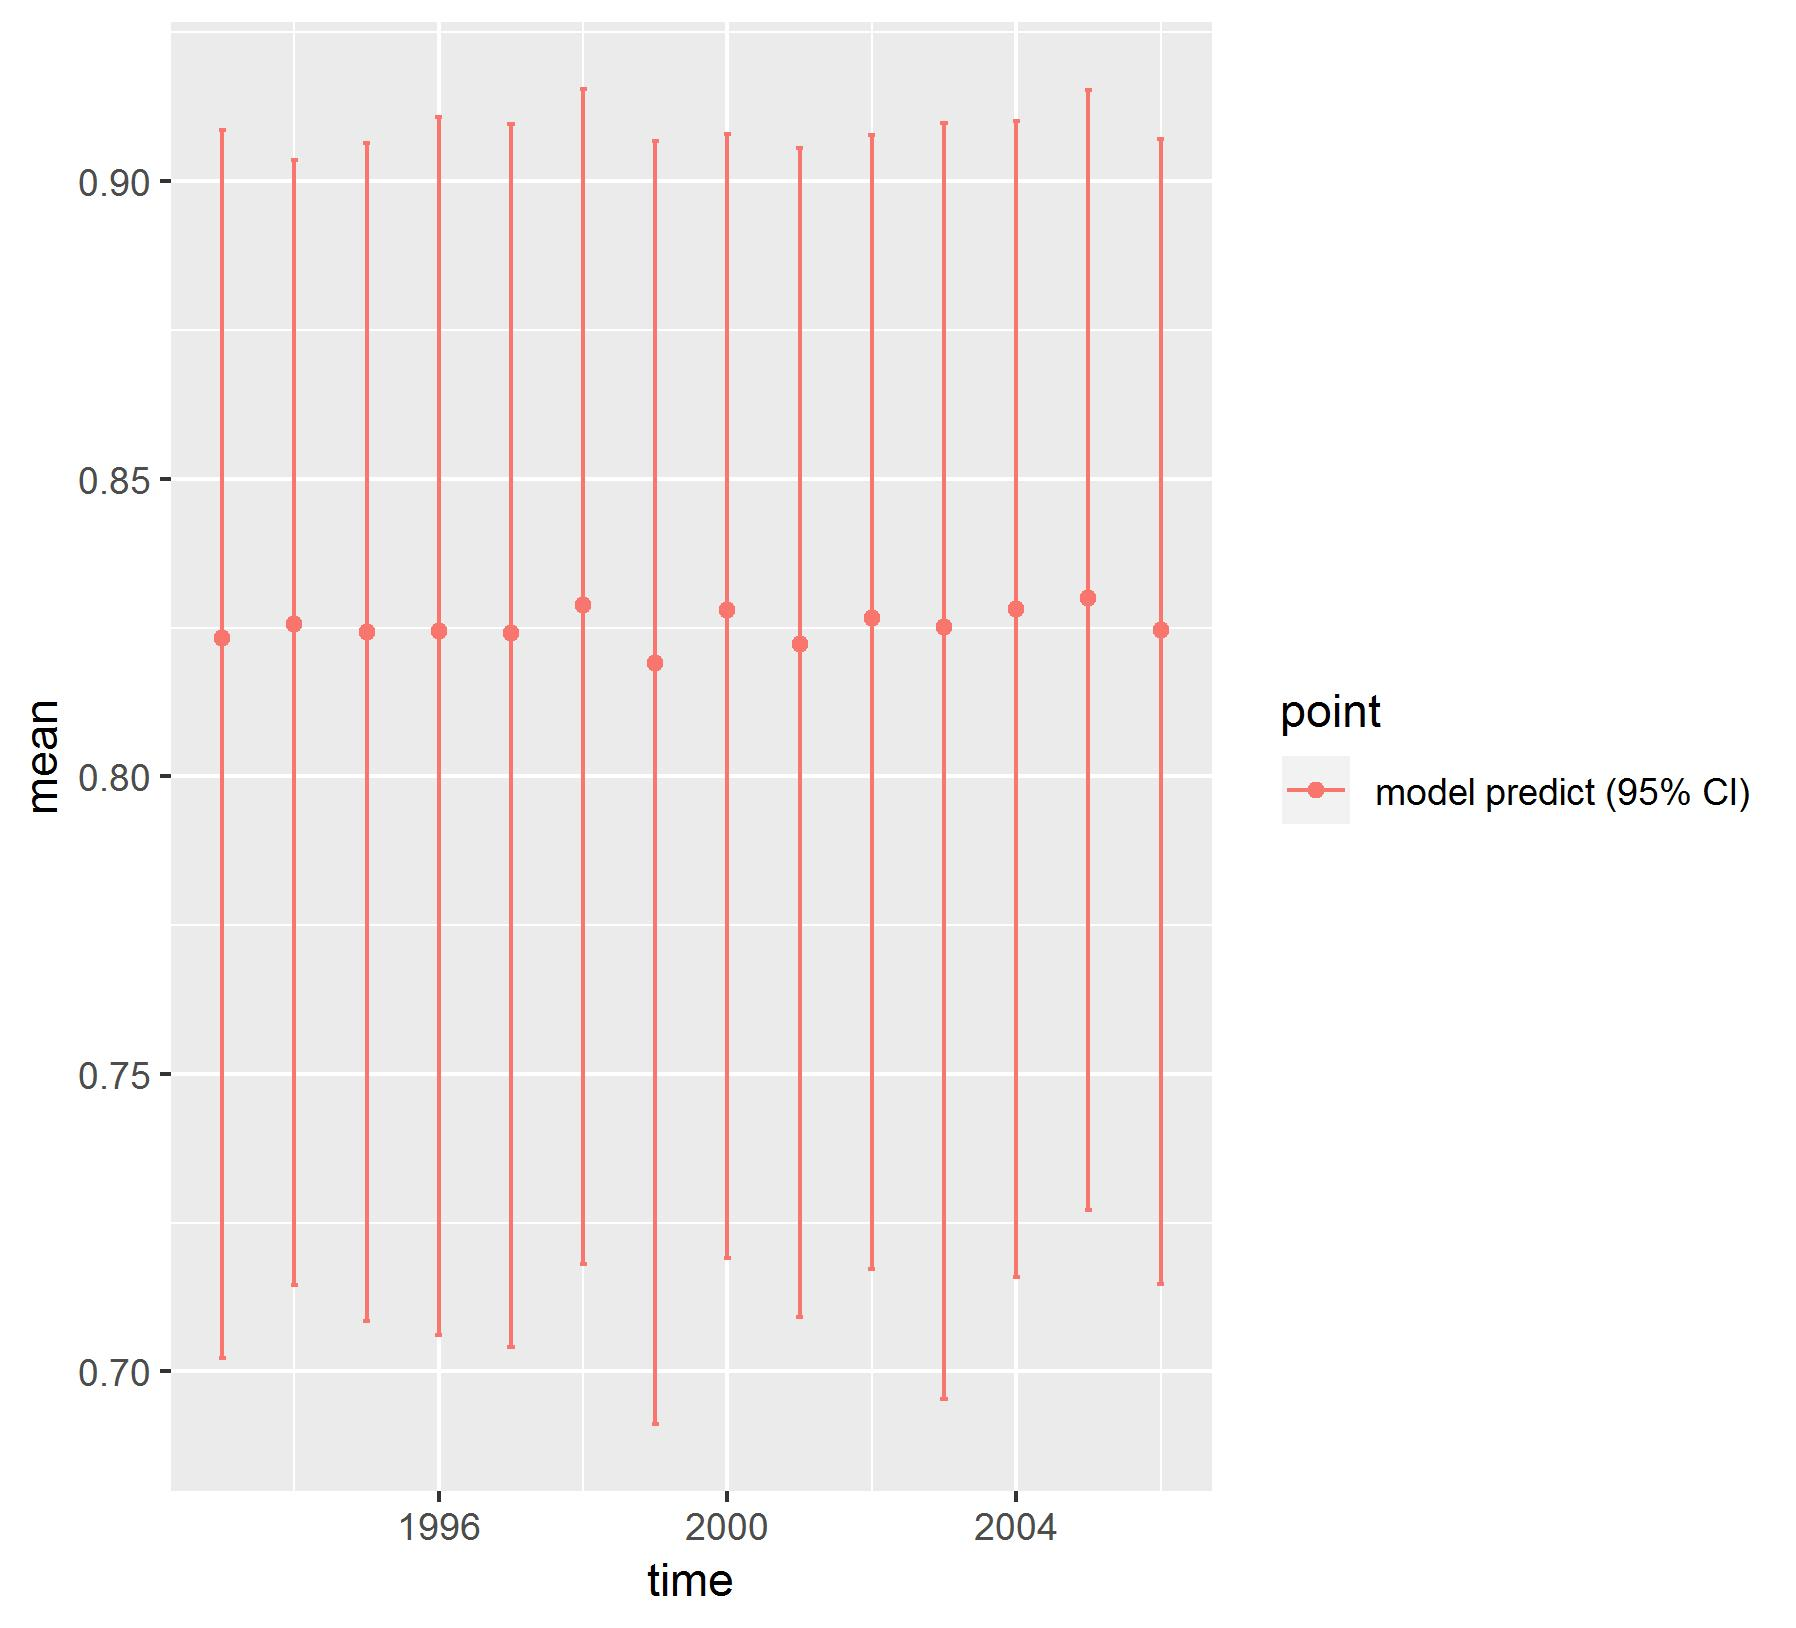

Source data for this figure (header and first rows):
, point, mean, low, high, time
1, model predict (95% CI), 0.8232, 0.7022, 0.9086, 1993
2, model predict (95% CI), 0.8255, 0.7146, 0.9036, 1994
3, model predict (95% CI), 0.8242, 0.7085, 0.9064, 1995
4, model predict (95% CI), 0.8244, 0.7061, 0.9108, 1996
5, model predict (95% CI), 0.8241, 0.7041, 0.9096, 1997
6, model predict (95% CI), 0.8287, 0.718, 0.9155, 1998
7, model predict (95% CI), 0.819, 0.6912, 0.9067, 1999
8, model predict (95% CI), 0.828, 0.719, 0.908, 2000
9, model predict (95% CI), 0.8223, 0.7091, 0.9056, 2001
10, model predict (95% CI), 0.8267, 0.7172, 0.9078, 2002
11, model predict (95% CI), 0.8252, 0.6954, 0.9098, 2003
12, model predict (95% CI), 0.8281, 0.7159, 0.9101, 2004
13, model predict (95% CI), 0.8299, 0.7271, 0.9154, 2005
14, model predict (95% CI), 0.8247, 0.7147, 0.9072, 2006
